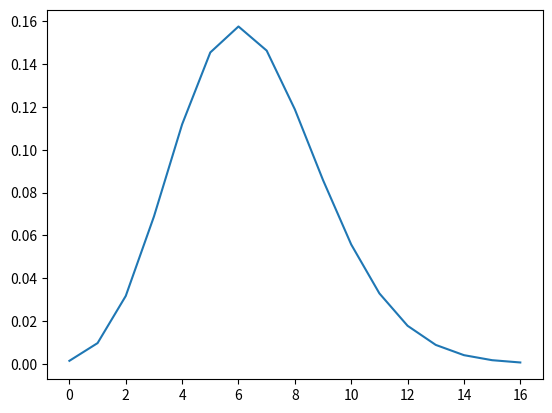
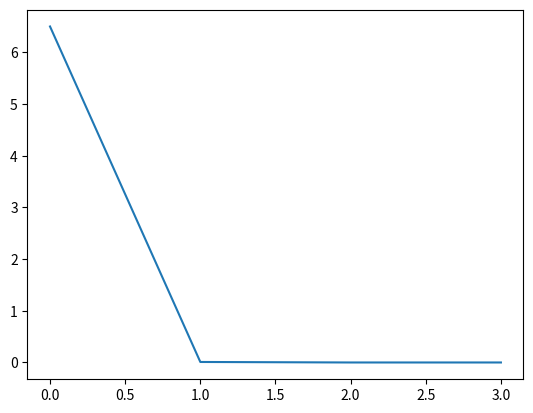
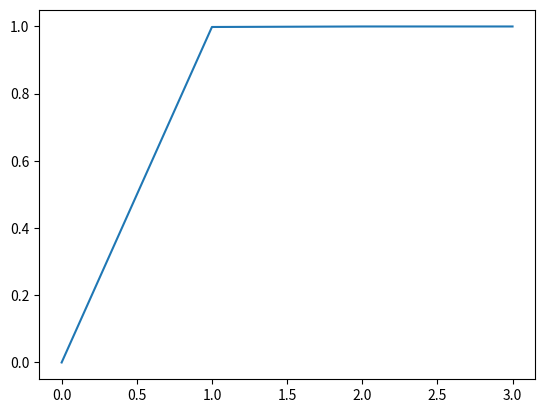

These figures' Python source, in order:
import math
import matplotlib.pyplot as plt
import numpy as np

class PuassonFlow:

    def __init__(self, lambda_, tetra, k1, k2, alpha1, alpha2, k_e):

        k = k2 + 1

        p = [] * k

        fig, ax = plt.subplots()


        print("1. Запишем закон распределения числа поступлений вызовов за промежуток времени:")
        temp = lambda_ * tetra
        for k_ in range(k):
            p += [(temp ** k_) / math.factorial(k_) * math.exp(-temp)]

            print("P" + str(k_) + " = " + str(p[k_]))

        ax.plot(range(k), p, linestyle="solid")
        plt.show()

        print("\n\n2. Найдем наиболее вероятное число поступлений вызовов и его вероятность:")
        k_max = p.index(max(p))
        print(k_max, p[k_max])

        print("\n\n3. Найдем вероятность того, что число вызовов, которые поступят за промежуток времени :")

        for k_ in range(k1, k2 + 1):

            print("P" + str(k_) + " = " + str(p[k_]) + " +")
        sum_P_k = sum(p[k1:k2 + 1])
        print("=", sum_P_k)

        print("\n\n4. Найдем вероятность того, что число вызовов, которые поступят за промежуток времени :")

        print("\n\n5. Построим графики функции и плотности распределения :")

        fig, ax = plt.subplots()
        ax.plot(range(4),
                [self.distribution_density(lambda_, i) for i in range(4)],
                # [self.distribution_density(lambda_, i) for i in np.arange(0.0, 4.0, 0.1)],
                linestyle="solid")
        plt.show()


        fig, ax = plt.subplots()
        ax.plot(range(4),
                [self.distribution_function(lambda_, i) for i in range(4)],
                linestyle="solid")
        plt.show()


        print("Математическое ожидание: 1 /", lambda_, "=", 1 / lambda_)
        print("Дисперисия: 1 / (", lambda_, "^2 ) =", 1 / (lambda_ ** 2))
        print("Среднее квадратическое отклонение: 1 /", lambda_, "=", 1 / lambda_)
        print("Таким образом, Математическое ожидание = Среднее квадратическое отклонение, т.е. поток вызовов является простым")


        print("\n\n6. Найдем вероятность того, что длина промежутка времени между двумя вызовами находится в границах  :")
        print("F(", alpha2, ") - F(", alpha1, ") = ", self.distribution_function(lambda_, alpha2), "-", self.distribution_function(lambda_, alpha1), "=", self.distribution_function(lambda_, alpha2) - self.distribution_function(lambda_, alpha1))

        print("\n\n7. Рассчитаем поток Эрланга порядка k = 3")

        print("m = (", k_e, "+ 1) /", lambda_, "=", (k_e + 1) / lambda_)
        print("D = (", k_e, "+ 1) /", lambda_ ** 2, "=", (k_e + 1) / lambda_ ** 2)
        print("q = sqrt(", k_e, "+ 1) /", lambda_, "=", math.sqrt(k_e + 1) / lambda_)



    def distribution_function(self, lambda_, t):
        return 1 - math.exp(-lambda_ * t)

    def distribution_density(self, lambda_, t):
        return lambda_ * math.exp(-lambda_ * t)

if __name__ == "__main__":

    lambda_ = 6.5
    tetra = 1
    k1 = 10
    k2 = 16
    alpha1 = 0.5
    alpha2 = 2.5

    k_e = 3

    p = PuassonFlow(lambda_, tetra, k1, k2, alpha1, alpha2, k_e)